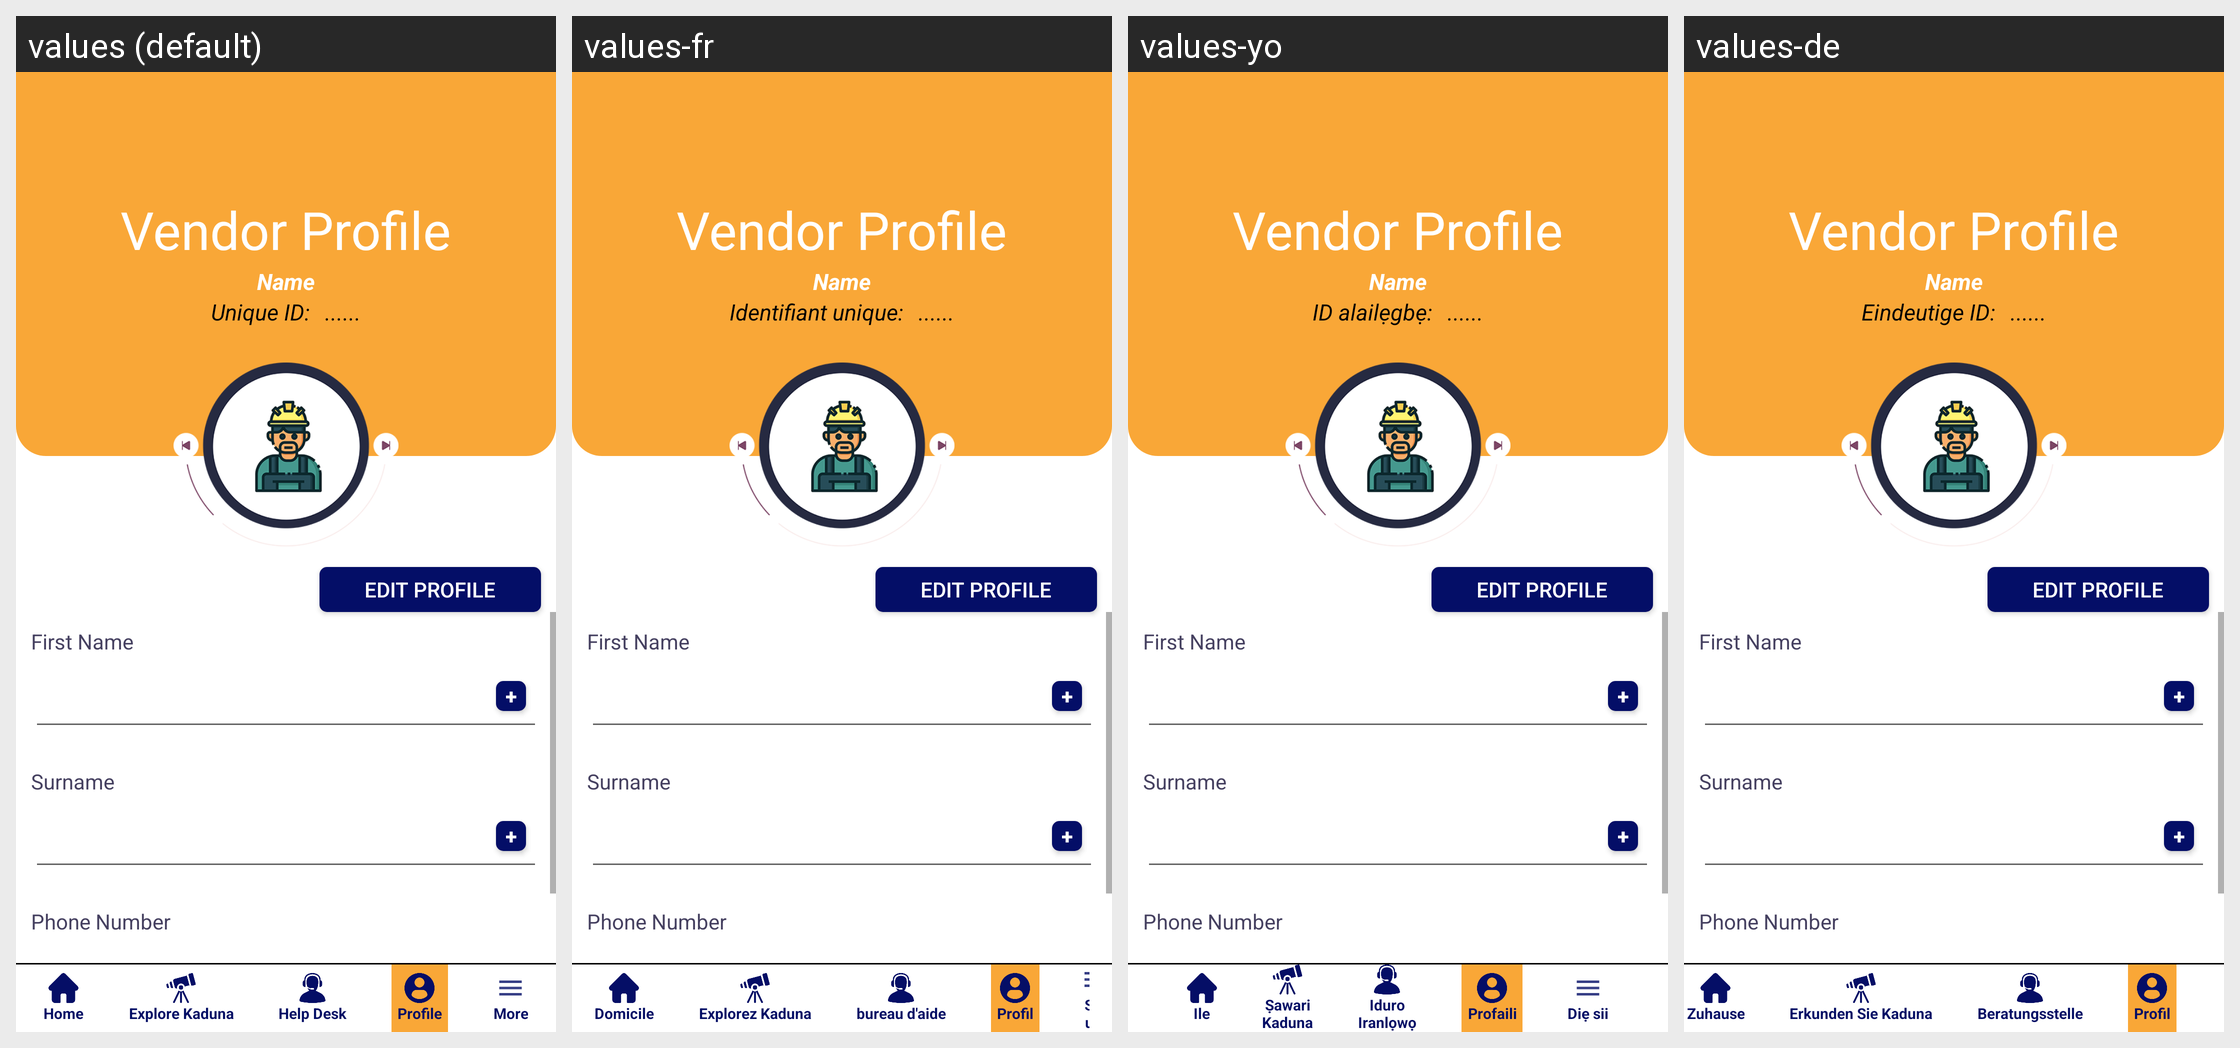

Translations of the strings shown on this Android screen, per locale in the grid:
Android screen res/layout/activity_vendor_profile.xml rendered under 4 locales, left to right: values (default), values-fr, values-yo, values-de. Device: Nexus 5 (rendered at 1080×1920; each locale shown at half size, 540×960, under a caption strip naming it); theme AppTheme.
Other locales in the repository, not shown: values-en, values-ha, values-ig.
Strings drawn on this screen, with the default value and each locale's value (text and hints the layout hard-codes, and strings that could not be matched under every locale, appear in the picture but are not listed):

unique_id
  values: Unique ID:
  values-fr: Identifiant unique:
  values-yo: ID alailẹgbẹ:
  values-de: Eindeutige ID:

home
  values: Home
  values-fr: Domicile
  values-yo: Ile
  values-de: Zuhause

explore_kaduna
  values: Explore Kaduna
  values-fr: Explorez Kaduna
  values-yo: Ṣawari
      Kaduna
  values-de: Erkunden Sie Kaduna

help_desk
  values: Help Desk
  values-fr: bureau d'aide
  values-yo: Iduro
      Iranlọwọ
  values-de: Beratungsstelle

profile
  values: Profile
  values-fr: Profil
  values-yo: Profaili
  values-de: Profil
